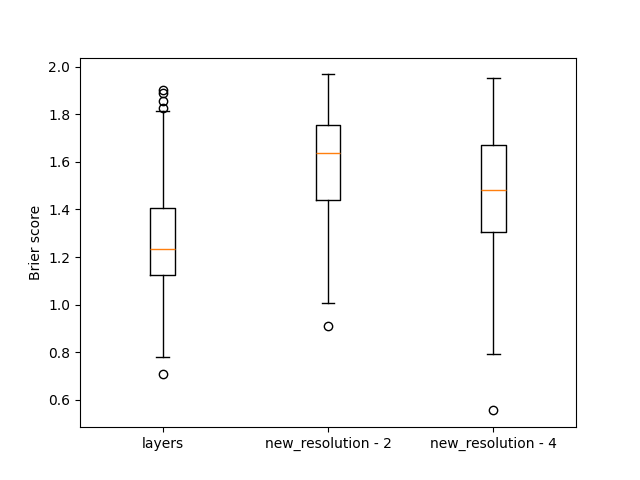

Values plotted in this chart, from the file beside it:
, layers, new_resolution - 2, new_resolution - 4
0, 1.453, 1.649, 1.473
1, 1.065, 1.852, 1.431
2, 1.14, 1.051, 1.229
3, 1.854, 1.9, 1.871
4, 1.496, 1.719, 1.635
5, 1.364, 1.389, 1.027
6, 1.114, 1.042, 0.849
7, 1.31, 1.901, 1.884
8, 0.8345, 1.29, 0.9041
9, 1.145, 1.499, 1.647
10, 1.309, 1.967, 1.341
11, 1.171, 1.733, 1.707
12, 1.125, 1.673, 1.326
13, 1.815, 1.916, 1.885
14, 1.396, 1.882, 1.95
15, 1.241, 1.603, 1.468
16, 1.685, 1.688, 1.72
17, 1.45, 1.554, 1.899
18, 1.084, 1.394, 1.229
19, 1.357, 1.654, 1.938
20, 1.067, 1.695, 1.564
21, 0.854, 1.581, 1.307
22, 1.34, 1.785, 1.805
23, 0.933, 1.44, 1.404
24, 1.121, 1.749, 1.281
25, 1.595, 1.782, 1.673
26, 1.488, 1.249, 0.7965
27, 1.232, 1.253, 1.75
28, 0.9115, 1.482, 1.772
29, 1.163, 1.631, 1.559
30, 1.754, 1.411, 1.825
31, 1.19, 1.373, 1.387
32, 1.298, 1.678, 1.101
33, 1.205, 1.866, 1.825
34, 1.168, 1.604, 1.467
35, 1.145, 1.489, 1.178
36, 1.122, 1.542, 1.41
37, 0.9655, 1.713, 1.322
38, 1.403, 1.771, 1.661
39, 1.129, 1.736, 1.678
40, 1.062, 1.74, 1.705
41, 1.144, 1.438, 1.562
42, 1.351, 1.505, 1.906
43, 1.203, 1.615, 1.587
44, 1.538, 1.643, 1.356
45, 1.187, 1.738, 1.588
46, 1.456, 1.731, 1.436
47, 1.472, 1.675, 1.225
48, 0.9538, 1.695, 1.25
49, 1.11, 1.222, 1.219
50, 1.273, 1.886, 1.588
51, 1.166, 1.57, 1.368
52, 1.567, 1.524, 1.481
53, 1.891, 1.558, 1.585
54, 1.327, 1.756, 1.448
55, 1.332, 1.873, 1.887
56, 1.736, 1.268, 1.636
57, 1.441, 1.554, 1.561
58, 1.828, 1.961, 1.852
59, 0.9238, 1.648, 1.184
... 140 more rows
